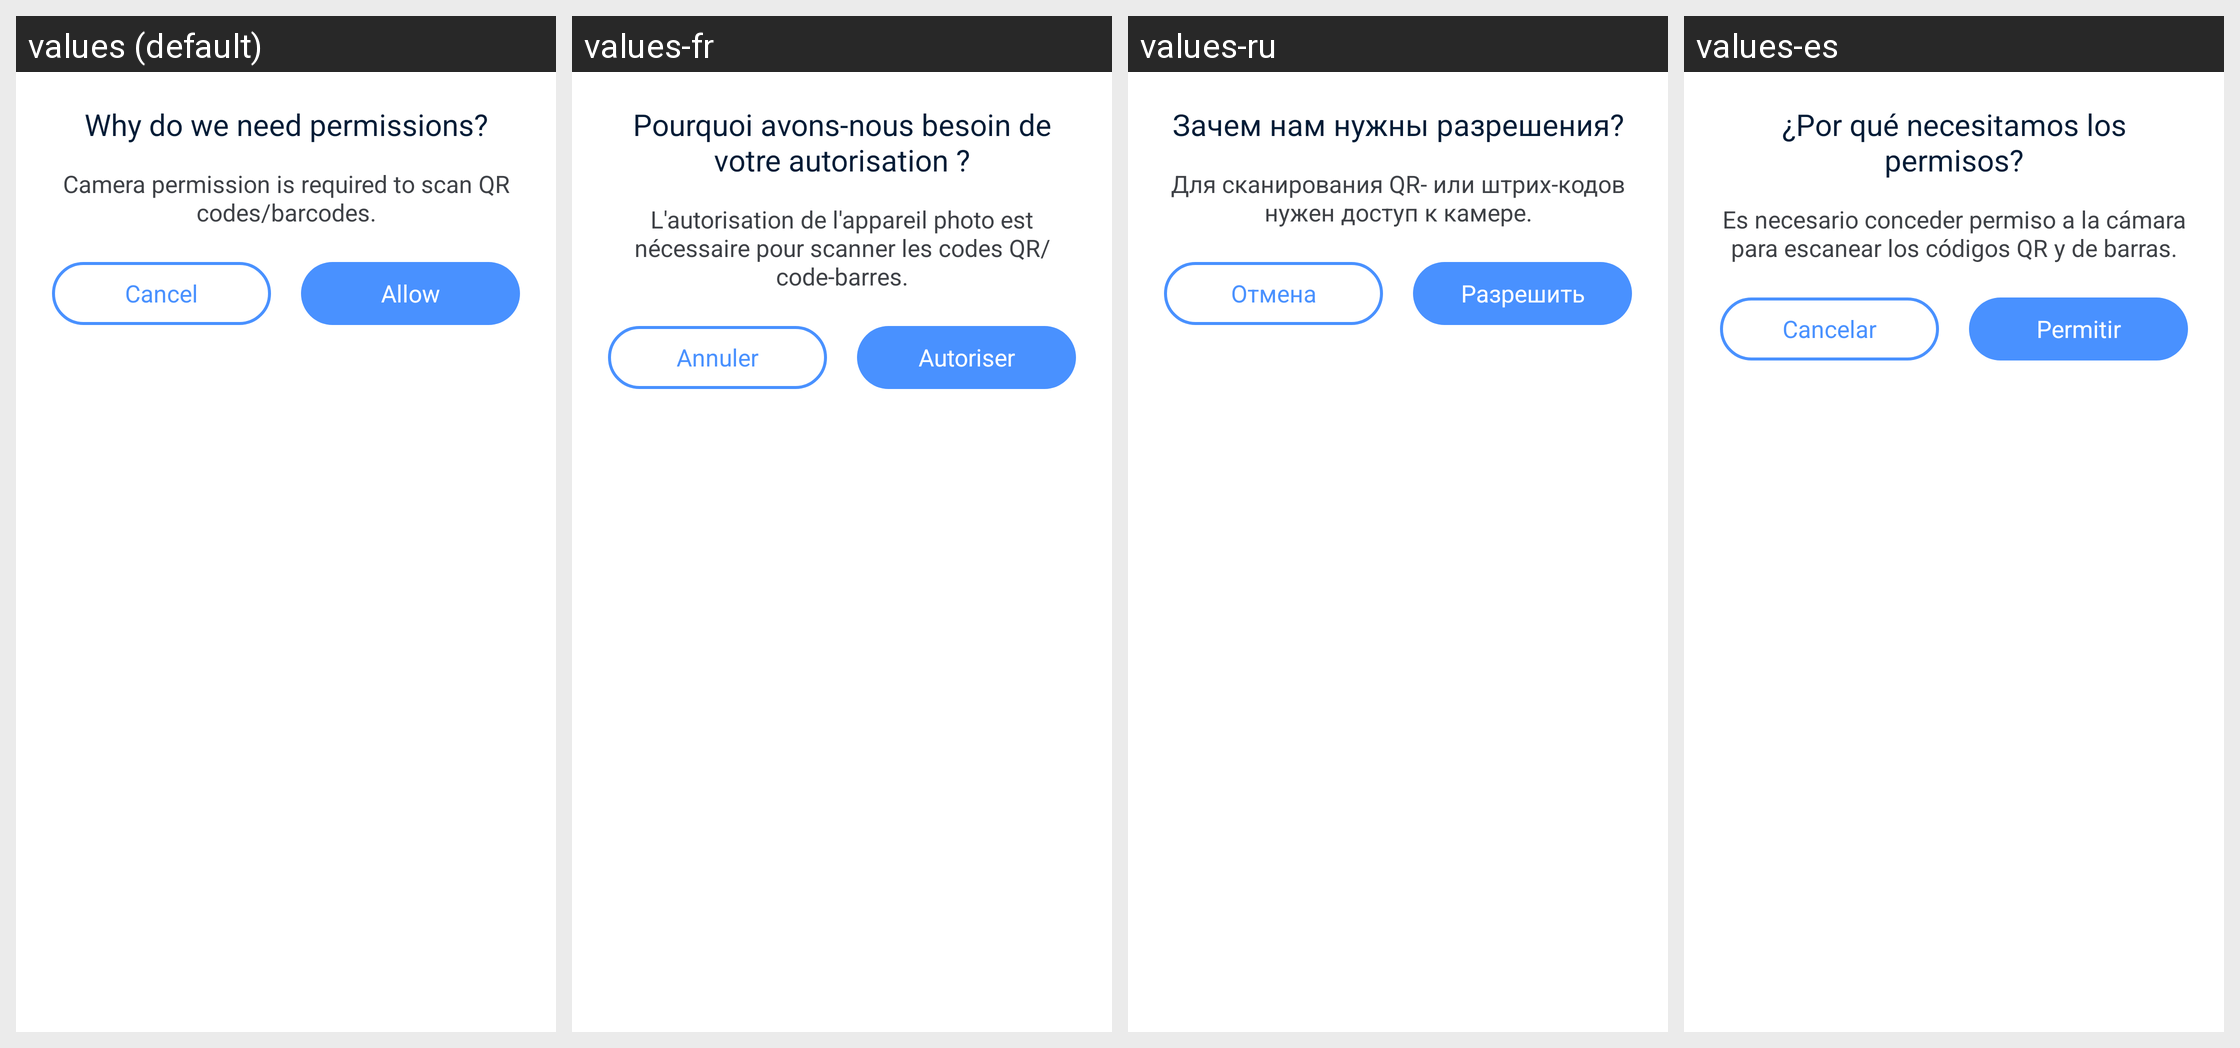

Here is an Android app screen in its default locale and in the app's own translations. Write out the translated-string differences for the strings that appear on this screen.
Android screen res/layout/layout_dialog_permission_deny.xml rendered under 4 locales, left to right: values (default), values-fr, values-ru, values-es. Device: Nexus 5 (rendered at 1080×1920; each locale shown at half size, 540×960, under a caption strip naming it); theme AppTheme.
Other locales in the repository, not shown: values-ar, values-bn, values-bn-rIN, values-de, values-fa, values-hi, values-in, values-it, values-ja, values-ko, values-ms, values-nl, values-pl, values-pt, values-sv, values-th, values-th-rTH, values-tr, values-uk, values-vi, values-zh-rCN, values-zh-rTW.
Strings drawn on this screen, with the default value and each locale's value (text and hints the layout hard-codes, and strings that could not be matched under every locale, appear in the picture but are not listed):

why_need_permissions
  values: Why do we need permissions?
  values-fr: Pourquoi avons-nous besoin de votre autorisation ?
  values-ru: Зачем нам нужны разрешения?
  values-es: ¿Por qué necesitamos los permisos?

camera_permission_des
  values: Camera permission is required to scan QR codes/barcodes.
  values-fr: L'autorisation de l'appareil photo est nécessaire pour scanner les codes QR/code-barres.
  values-ru: Для сканирования QR- или штрих-кодов нужен доступ к камере.
  values-es: Es necesario conceder permiso a la cámara para escanear los códigos QR y de barras.

cancel
  values: Cancel
  values-fr: Annuler
  values-ru: Отмена
  values-es: Cancelar

allow
  values: Allow
  values-fr: Autoriser
  values-ru: Разрешить
  values-es: Permitir
